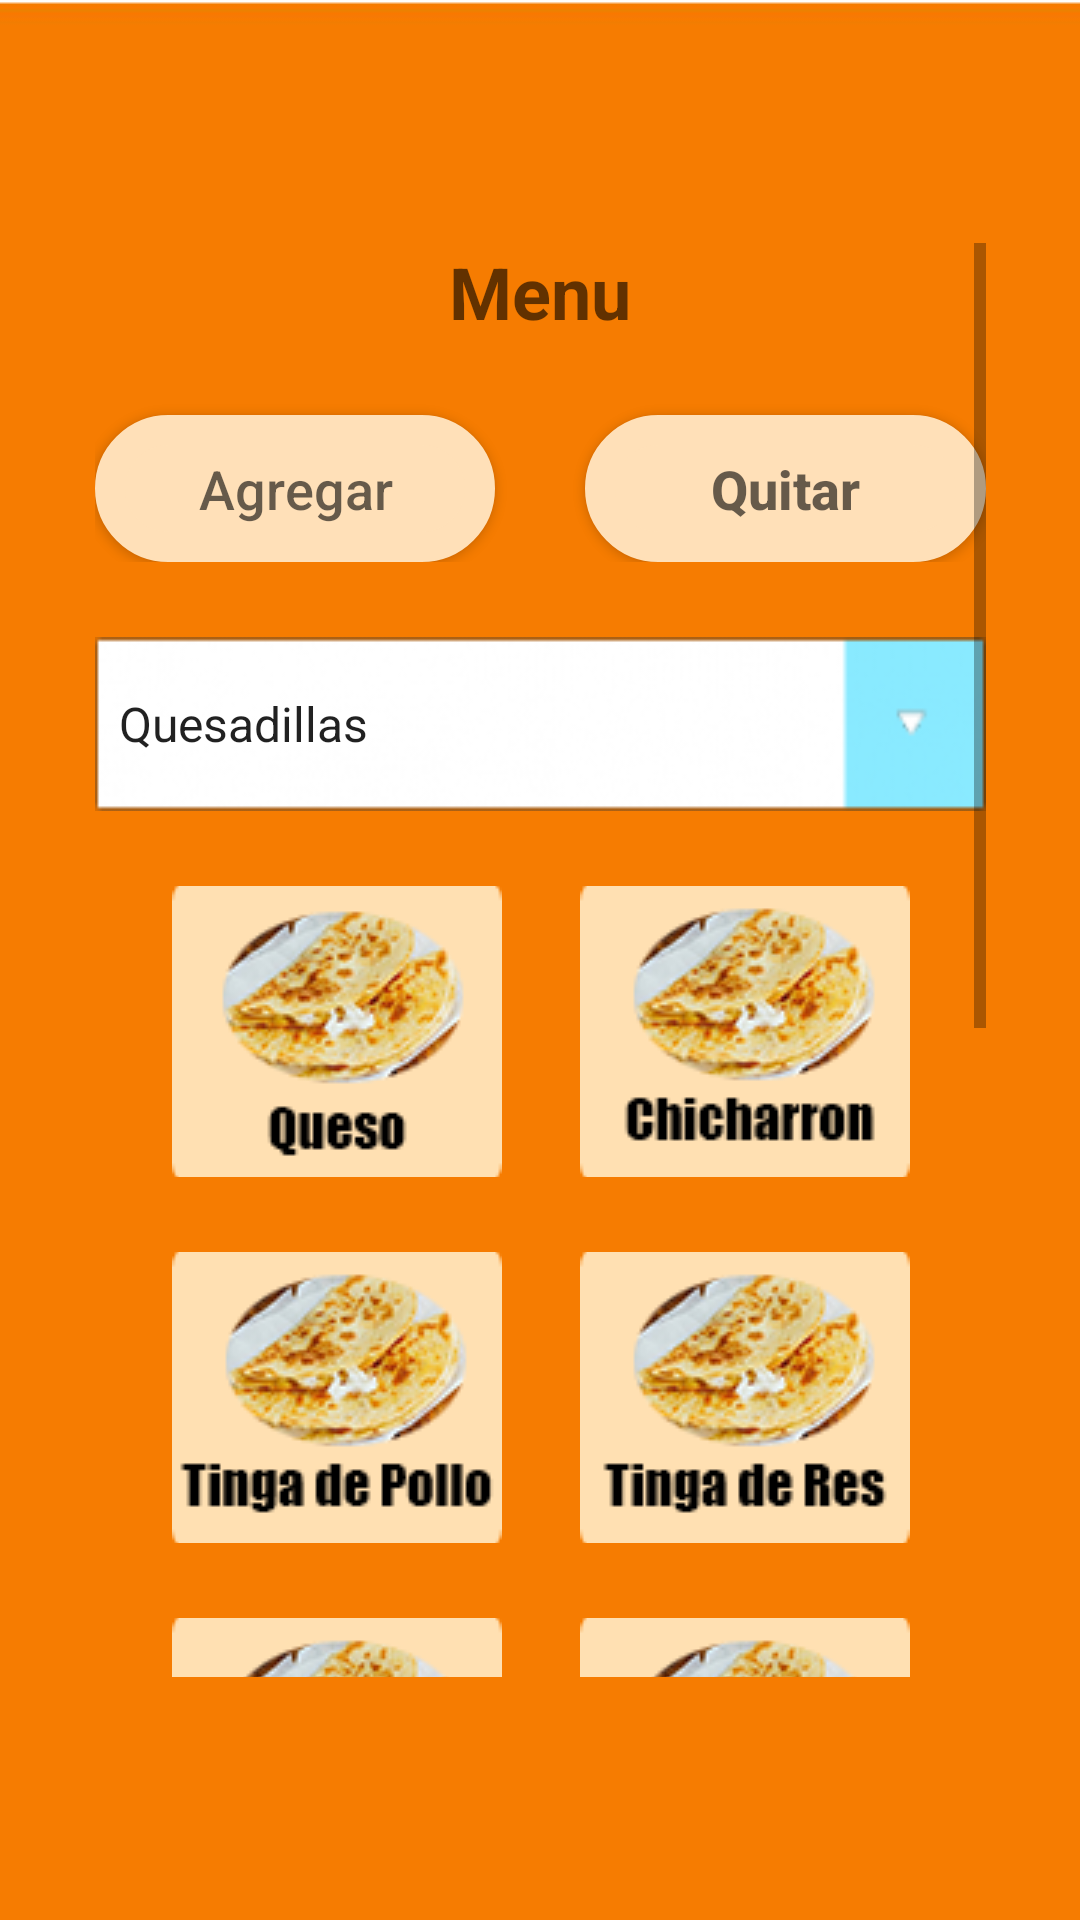

This screen was rendered from an Android layout file. Write that file and the resources it references.
<!-- AndroidManifest.xml: application theme AppTheme -->
<!-- res/layout/activity_menuad.xml -->
<?xml version="1.0" encoding="utf-8"?>
<androidx.constraintlayout.widget.ConstraintLayout xmlns:android="http://schemas.android.com/apk/res/android"
    xmlns:app="http://schemas.android.com/apk/res-auto"
    xmlns:tools="http://schemas.android.com/tools"
    android:layout_width="match_parent"
    android:background="@drawable/fondos"
    android:layout_height="match_parent"
    tools:context=".menuad">

    <ScrollView
        android:layout_width="297dp"
        android:layout_height="478dp"
        android:layout_marginStart="8dp"
        android:layout_marginLeft="8dp"
        android:layout_marginTop="8dp"
        android:layout_marginEnd="8dp"
        android:layout_marginRight="8dp"
        android:layout_marginBottom="8dp"
        app:layout_constraintBottom_toBottomOf="parent"
        app:layout_constraintEnd_toEndOf="parent"
        app:layout_constraintStart_toStartOf="parent"
        app:layout_constraintTop_toTopOf="parent">

        <LinearLayout
            android:layout_width="match_parent"
            android:layout_height="wrap_content"
            android:orientation="vertical" >

            <LinearLayout
                android:layout_width="match_parent"
                android:layout_height="match_parent"
                android:orientation="horizontal">

                <TextView
                    android:id="@+id/textView13"
                    android:layout_width="wrap_content"
                    android:layout_height="wrap_content"
                    android:layout_weight="1"
                    android:hint="@string/Menu"
                    android:textAlignment="center"
                    android:textSize="24sp"
                    android:textStyle="bold" />
            </LinearLayout>

            <LinearLayout
                android:layout_width="match_parent"
                android:layout_height="match_parent"
                android:orientation="horizontal">

                <Button
                    android:id="@+id/e1"
                    android:layout_width="71dp"
                    android:layout_height="49dp"
                    android:layout_marginTop="25dp"
                    android:layout_marginRight="15sp"
                    android:layout_weight="1"
                    android:background="@drawable/boton"
                    android:hint="@string/agregar"
                    android:textSize="18sp" />

                <Button
                    android:id="@+id/e2"
                    android:layout_width="71dp"
                    android:layout_height="49dp"
                    android:layout_marginLeft="15sp"
                    android:layout_marginTop="25dp"
                    android:layout_weight="1"
                    android:background="@drawable/boton"
                    android:hint="@string/Quitar"
                    android:textSize="18sp"
                    android:textStyle="bold" />
            </LinearLayout>

            <LinearLayout
                android:layout_width="match_parent"
                android:layout_height="match_parent"
                android:orientation="horizontal">

                <Spinner
                    android:id="@+id/spinner"
                    android:layout_width="match_parent"
                    android:layout_height="58dp"
                    android:layout_marginTop="25dp"
                    android:background="@drawable/back"
                    android:entries="@array/valor"
                    android:textStyle="bold" />

            </LinearLayout>

            <LinearLayout
                android:layout_width="match_parent"

                android:layout_height="match_parent"
                android:orientation="horizontal">

                <ImageButton
                    android:id="@+id/i1"
                    android:layout_width="119dp"
                    android:layout_height="97dp"
                    android:layout_marginRight="25dp"
                    android:layout_marginTop="25dp"
                    android:layout_marginLeft="25dp"
                    android:layout_weight="1"
                    app:srcCompat="@drawable/queso" />

                <ImageButton
                    android:id="@+id/i2"
                    android:layout_width="119dp"
                    android:layout_marginRight="25dp"
                    android:layout_marginTop="25dp"
                    android:layout_height="97dp"
                    android:layout_weight="1"
                    app:srcCompat="@drawable/chicharronq" />
            </LinearLayout>

            <LinearLayout
                android:layout_width="match_parent"
                android:layout_height="match_parent"
                android:orientation="horizontal">

                <ImageButton
                    android:id="@+id/i3"
                    android:layout_width="119dp"
                    android:layout_height="97dp"
                    android:layout_marginRight="25dp"
                    android:layout_marginTop="25dp"
                    android:layout_marginLeft="25dp"
                    android:layout_weight="1"
                    app:srcCompat="@drawable/tingapollo" />

                <ImageButton
                    android:id="@+id/i4"
                    android:layout_width="119dp"
                    android:layout_height="97dp"
                    android:layout_marginRight="25dp"
                    android:layout_marginTop="25dp"
                    android:layout_weight="1"
                    app:srcCompat="@drawable/tingares" />
            </LinearLayout>

            <LinearLayout
                android:layout_width="match_parent"
                android:layout_height="match_parent"
                android:orientation="horizontal">

                <ImageButton
                    android:id="@+id/i5"
                    android:layout_width="119dp"
                    android:layout_marginRight="25dp"
                    android:layout_marginTop="25dp"
                    android:layout_marginLeft="25dp"
                    android:layout_height="97dp"
                    android:layout_weight="1"
                    app:srcCompat="@drawable/huitla" />

                <ImageButton
                    android:id="@+id/i6"
                    android:layout_width="119dp"
                    android:layout_height="97dp"
                    android:layout_marginRight="25dp"
                    android:layout_marginTop="25dp"
                    android:layout_weight="1"
                    app:srcCompat="@drawable/sesos" />
            </LinearLayout>

            <LinearLayout
                android:layout_width="match_parent"
                android:layout_height="match_parent"
                android:orientation="horizontal">

                <ImageButton
                    android:id="@+id/i7"
                    android:layout_width="119dp"
                    android:layout_height="97dp"
                    android:layout_marginRight="25dp"
                    android:layout_marginTop="25dp"
                    android:layout_marginLeft="25dp"
                    android:layout_weight="1"
                    app:srcCompat="@drawable/hongo" />

                <ImageButton
                    android:id="@+id/i8"
                    android:layout_width="119dp"
                    android:layout_marginRight="25dp"
                    android:layout_marginTop="25dp"
                    android:layout_height="97dp"
                    android:layout_weight="1"
                    app:srcCompat="@drawable/panza" />
            </LinearLayout>

            <LinearLayout
                android:layout_width="match_parent"
                android:layout_height="match_parent"
                android:orientation="horizontal">

                <ImageButton
                    android:id="@+id/i9"
                    android:layout_width="119dp"
                    android:layout_height="97dp"
                    android:layout_marginRight="25dp"
                    android:layout_marginTop="25dp"
                    android:layout_marginLeft="25dp"
                    android:layout_weight="1"
                    app:srcCompat="@drawable/flor" />

                <ImageButton
                    android:id="@+id/i10"
                    android:layout_width="119dp"
                    android:layout_height="97dp"
                    android:layout_marginRight="25dp"
                    android:layout_marginTop="25dp"
                    android:layout_weight="1"
                    app:srcCompat="@drawable/picadillo" />
            </LinearLayout>

            <LinearLayout
                android:layout_width="match_parent"
                android:layout_height="match_parent"
                android:orientation="horizontal">

                <Button
                    android:id="@+id/e3"
                    android:layout_width="71dp"
                    android:layout_height="49dp"
                    android:layout_marginTop="25dp"
                    android:layout_marginRight="150dp"
                    android:layout_weight="1"
                    android:background="@drawable/boton"
                    android:text="@string/salir"
                    android:textSize="18sp"
                    android:textStyle="bold" />
            </LinearLayout>

        </LinearLayout>
    </ScrollView>
</androidx.constraintlayout.widget.ConstraintLayout>
<!-- resources referenced by this layout -->
<resources>
  <string-array name="valor">
          <item>Quesadillas</item>
          <item>Sopes</item>
          <item>Tostadas</item>
          <item>Pambazos</item>
          <item>Gorditas</item>
          <item>Refrescos</item>
      </string-array>
  <!-- drawable back: png bitmap (drawable, 2947 bytes) -->
  <!-- drawable boton (drawable) -->
  <?xml version="1.0" encoding="utf-8"?>
  <shape xmlns:android="http://schemas.android.com/apk/res/android"
      android:shape="rectangle">
      <size
          android:width="300dp"
          android:height="100dp"></size>
      <corners
          android:radius="25dp"> </corners>
      <stroke
          android:width="10dp" android:color="#FFE0B8">
  
      </stroke>
      <gradient android:startColor="#FFE0B8"
          android:endColor="#FFE0B8"
          android:angle="270" />
  </shape>
  <!-- drawable chicharronq: png bitmap (drawable, 12644 bytes) -->
  <!-- drawable flor: png bitmap (drawable, 13111 bytes) -->
  <!-- drawable fondos: jpg bitmap (drawable, 24755 bytes) -->
  <!-- drawable hongo: png bitmap (drawable, 12332 bytes) -->
  <!-- drawable huitla: png bitmap (drawable, 12715 bytes) -->
  <!-- drawable panza: png bitmap (drawable, 12200 bytes) -->
  <!-- drawable picadillo: png bitmap (drawable, 12400 bytes) -->
  <!-- drawable queso: png bitmap (drawable, 12419 bytes) -->
  <!-- drawable sesos: png bitmap (drawable, 12564 bytes) -->
  <!-- drawable tingapollo: png bitmap (drawable, 12782 bytes) -->
  <!-- drawable tingares: png bitmap (drawable, 12767 bytes) -->
  <string name="Menu">Menu</string>
  <string name="Quitar">Quitar</string>
  <string name="agregar">Agregar</string>
  <string name="salir">Salir</string>
  <style name="AppTheme" parent="Theme.AppCompat.Light">
           
          
           <item name="colorPrimary">#FF9800</item>
          
          <item name="colorPrimaryDark">#F57C00</item>
          
      </style>
</resources>
